The GitHub repository Eva13-sys/smart_mirror contains a labelled image folder "skeletal_output" with 5 categories: downward dog pose, goddess pose, plank pose, tree pose, warrior 2 pose. Examples follow, each with its label.

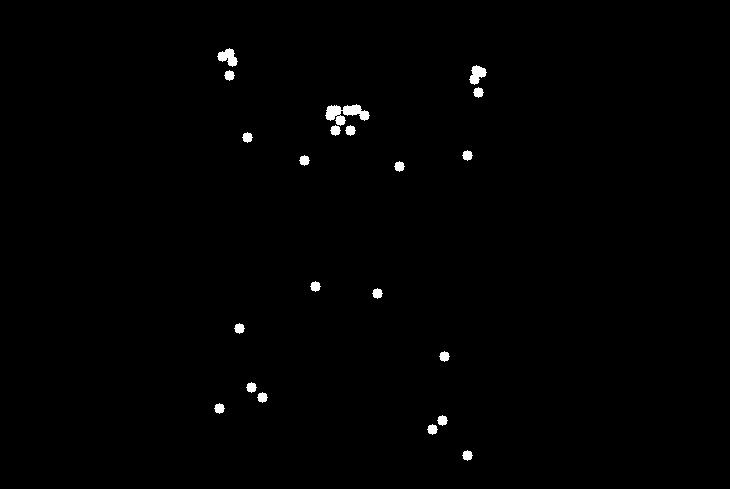
Label: goddess pose

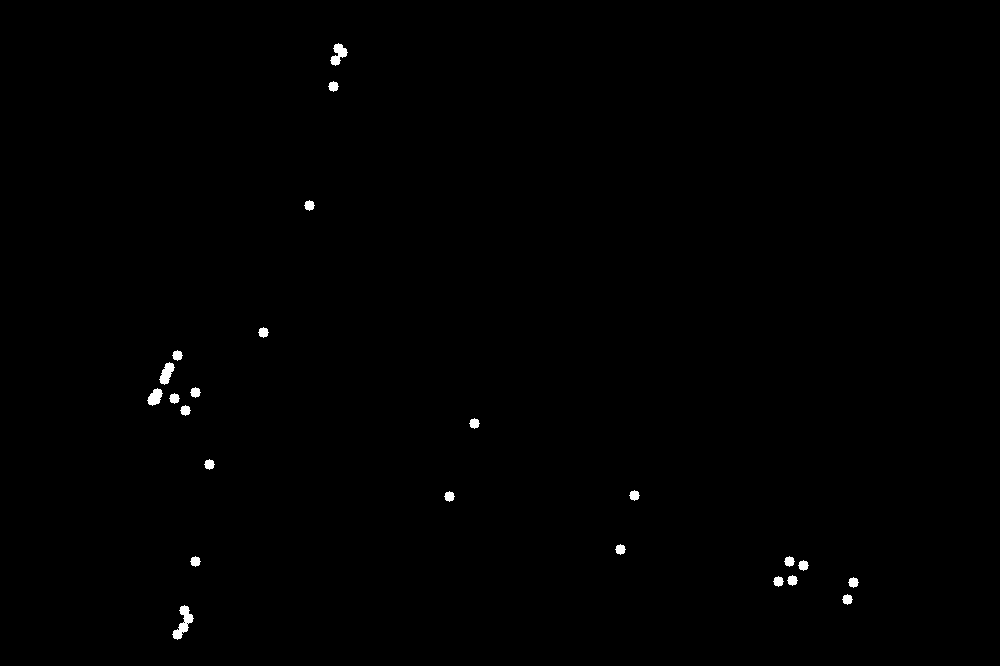
Label: plank pose

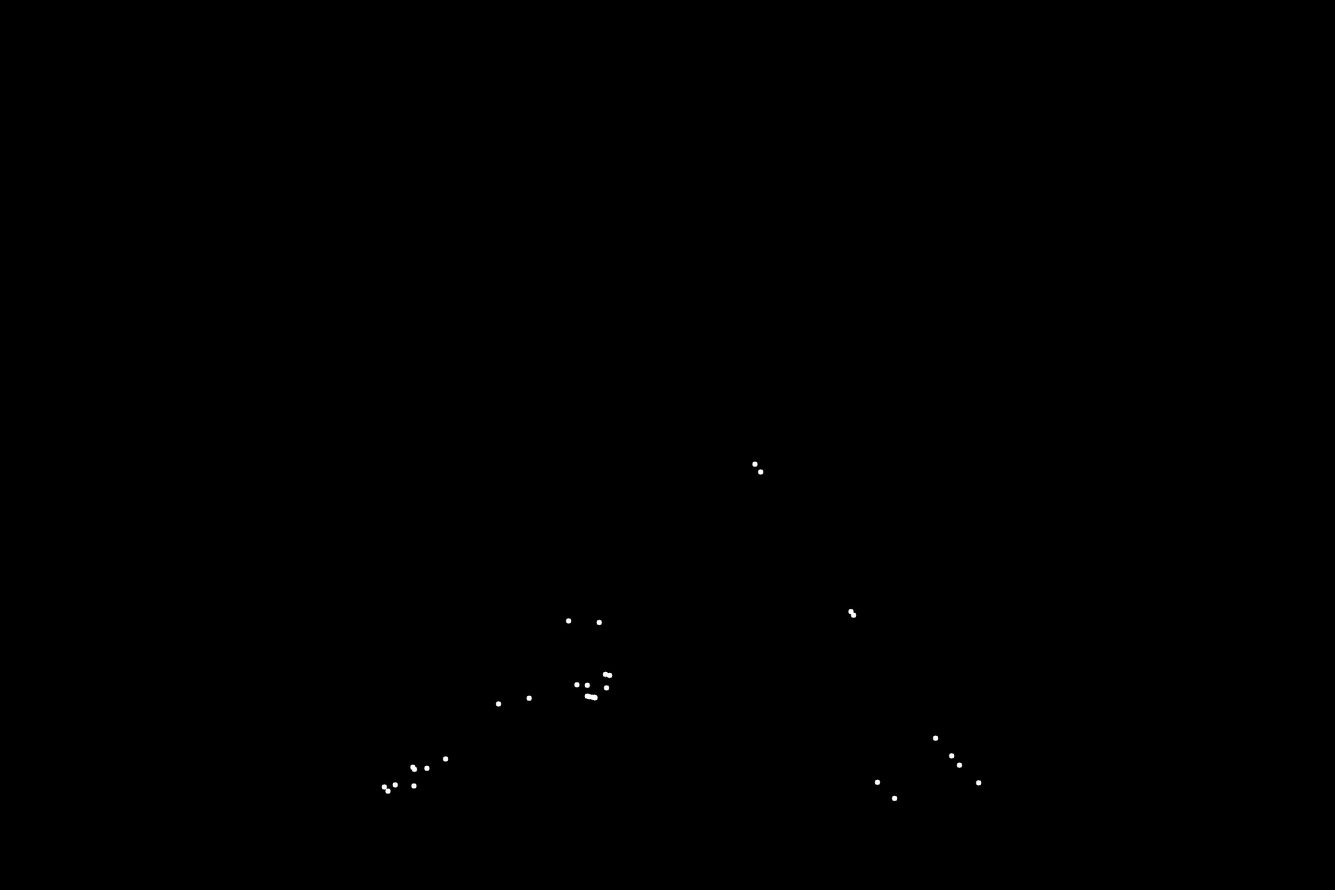
Label: downward dog pose

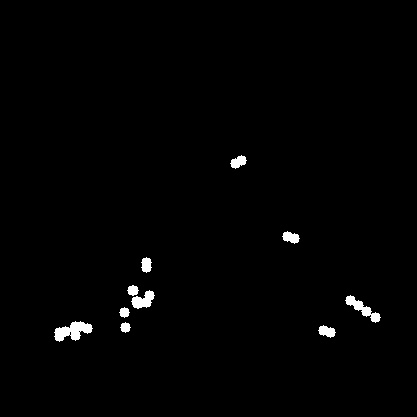
Label: downward dog pose

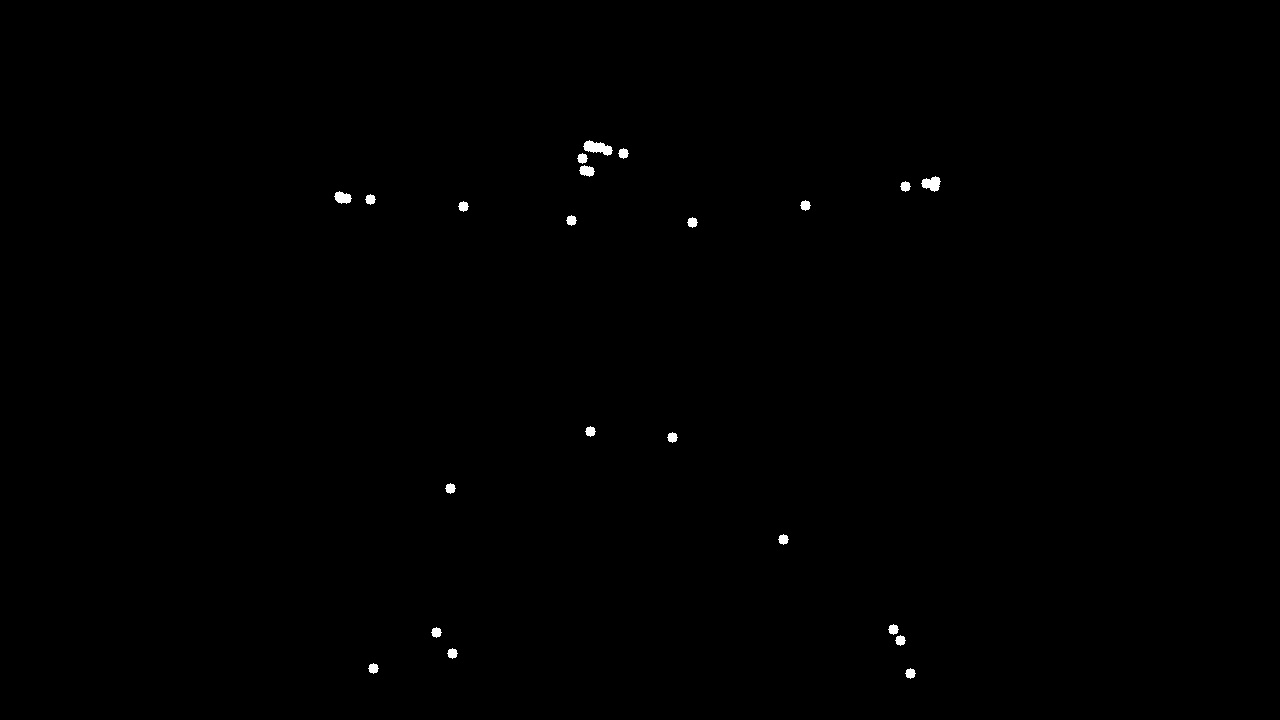
Label: warrior 2 pose

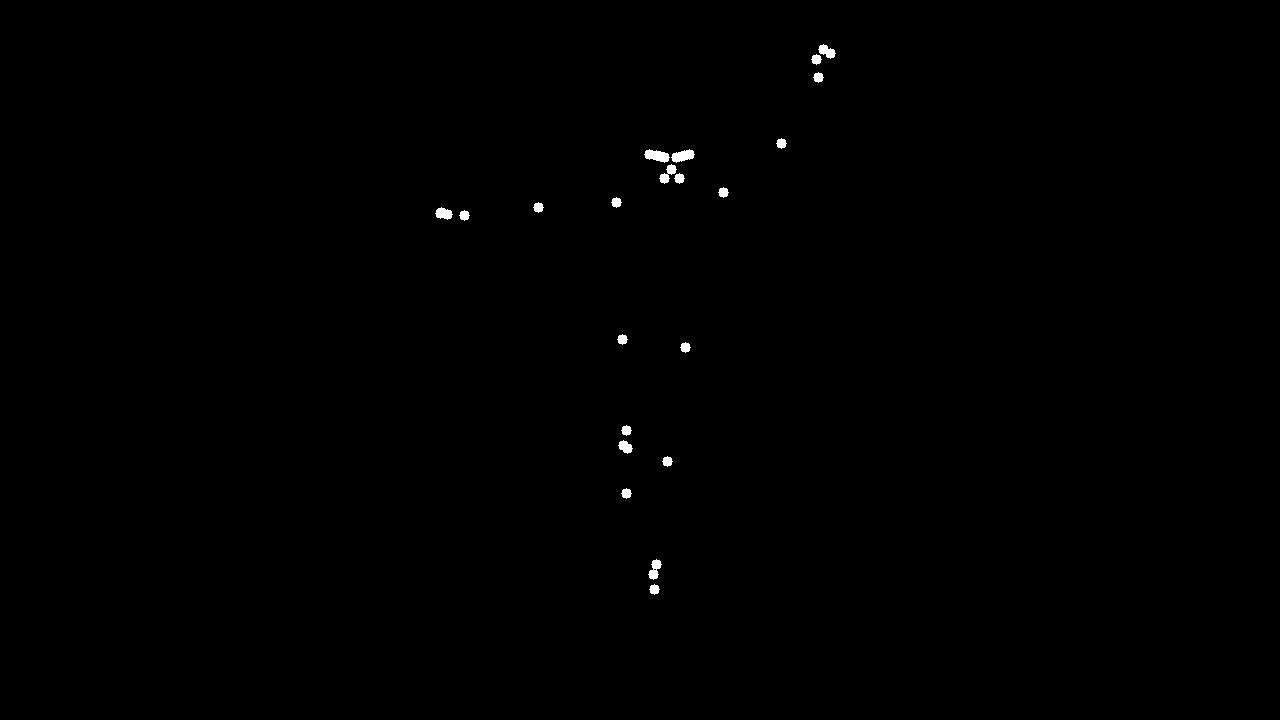
Label: tree pose
